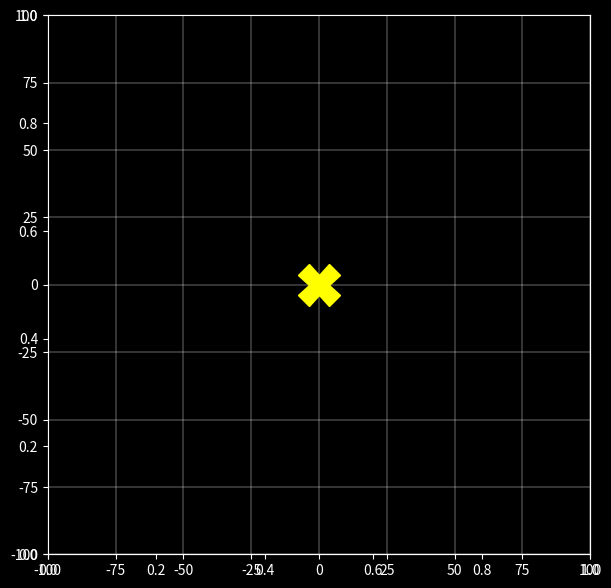

Write the Python code that produced this figure. (Note: this script raises an exception after producing the figure.)
# Simulate simple Keplerian orbit of a planet around a Sun. Uses Euler-Cromer method.
# This orbit is circular.

# IMPORTS
import numpy as np
import matplotlib.pyplot as plt
from dataclasses import dataclass
from matplotlib.animation import FuncAnimation, PillowWriter
from functools import partial

# CONSTANTS
# sun_rad = 696340.00  # in km
earth_to_sun = 91.607  # in millions of km
pi = np.pi  # to save typing
step: int = 600  # in seconds  # this is what is meant later by delta_t
sec_day: int = 1440 * 60  # seconds per day
iterations = int(sec_day / step)  # iterations  # it really wants an integer


# Utilities
@dataclass
class Point:  # 2D position
    x: float
    y: float


class Vector(Point):
    pass


# Objects that go in the simulation
class Sun:
    def __init__(self, pos: Point):
        self.pos = pos  # treating the Sun as a point mass


class Planet:
    def __init__(self, pos: Point, vel: Vector, delta_t: float, orbit_rad: float):
        self.pos = pos
        self.vel = vel
        self.delta_t = delta_t
        self.orbit_rad = orbit_rad

    # functions to do the actual calculations
    def calc_radius(self):
        x = self.pos.x
        y = self.pos.y
        self.orbit_rad = (x ** 2 + y ** 2) ** (1 / 2)

    def calc_factor(self):
        factor = 4.0 * (pi**2) / self.orbit_rad**3

        return factor

    def next_step(self, vi):
        factor = self.calc_factor()
        vf = vi - (factor * self.delta_t)  # only does this for one component

        return vf

    def update(self):
        xi = self.pos.x
        yi = self.pos.y
        vxi = self.vel.x
        vyi = self.vel.y

        vxf = self.next_step(vxi)
        vyf = self.next_step(vyi)
        xf = xi + vxf * self.delta_t
        yf = yi + vyf * self.delta_t

        self.pos.x = xf
        self.pos.y = yf


# functions
def radius(x, y):
    r = (x**2 + y**2)**(1/2)
    return r


if __name__ == '__main__':
    # initialize sun and planet
    center = Point(0.0, 0.0)
    sun = Sun(center)

    earth_init_pos = Point(earth_to_sun, earth_to_sun)  # in millions of km
    earth_init_vel = Vector(0.01, 0.01)  # (millions of km)/s # need to figure out what initial velocity should be!
    earth = Planet(earth_init_pos, earth_init_vel, step, earth_to_sun)

    # lists to save the data to
    x = []
    y = []
    r = []
    theta = []  # not used yet

    # data = []
    # calculate all the data
    for i in range(iterations):
        earth.update()
        x.append(earth.pos.x)
        y.append(earth.pos.y)
        r.append(radius(earth.pos.x, earth.pos.y))
        # data.append(earth.pos)

    # test
    print('Data: ')
    print(x[0])
    print(x[1])
    print(y[0])
    print(y[1])

    # now animate
    plt.style.use('dark_background')
    fig, ax = plt.subplots(figsize=(7, 7))  # set figure size
    ax = plt.axes(xlim=(-100, 100), ylim=(-100, 100))  # set axis limits
    earth, = ax.plot([], [], 'g.', markersize=15)
    sun = ax.plot(sun.pos.x, sun.pos.y, 'X', markersize=30, color='yellow')
    # ax.plot(x, y, 'g-')
    plt.grid(True, lw=0.3)  # plot grid
    plt.savefig('output/earth_sun.png')

    def animate(i):
        earth.set_data(r[i] * np.cos(x[i]), r[i] * np.sin(y[i]))
        return earth

    animation = FuncAnimation(fig, animate, frames=len(x), interval=200, repeat=True)
    animation.save('output/earth_sun.gif', writer='pillow')  # mp4 doesn't work
    plt.show()








